Labelled photos from "isolated_obj", an image-classification folder in aharmer/dishBugs. The possible labels are: acari mites and ticks, amphipoda, annelida worms, araneae spiders, archaeognatha bristletails, blattodea cockroaches, carabidae ground beetles, chilopoda centipedes, coleoptera beetles, coleoptera larva, collembola springtails, diplopoda millipedes, diptera flies, formicidae ants, gastropoda snails and slugs, hymenoptera bees and wasps, isopoda woodlice, opiliones harvestmen, orthoptera grasshoppers and crickets, pseudoscorpiones false scorpions, tipulidae crane flies, vespidae wasps.

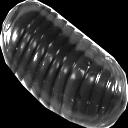
Label: isopoda woodlice

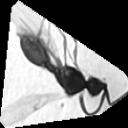
Label: hymenoptera bees and wasps

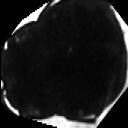
Label: coleoptera beetles

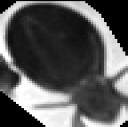
Label: acari mites and ticks

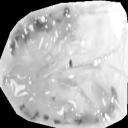
Label: amphipoda

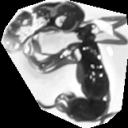
Label: formicidae ants
